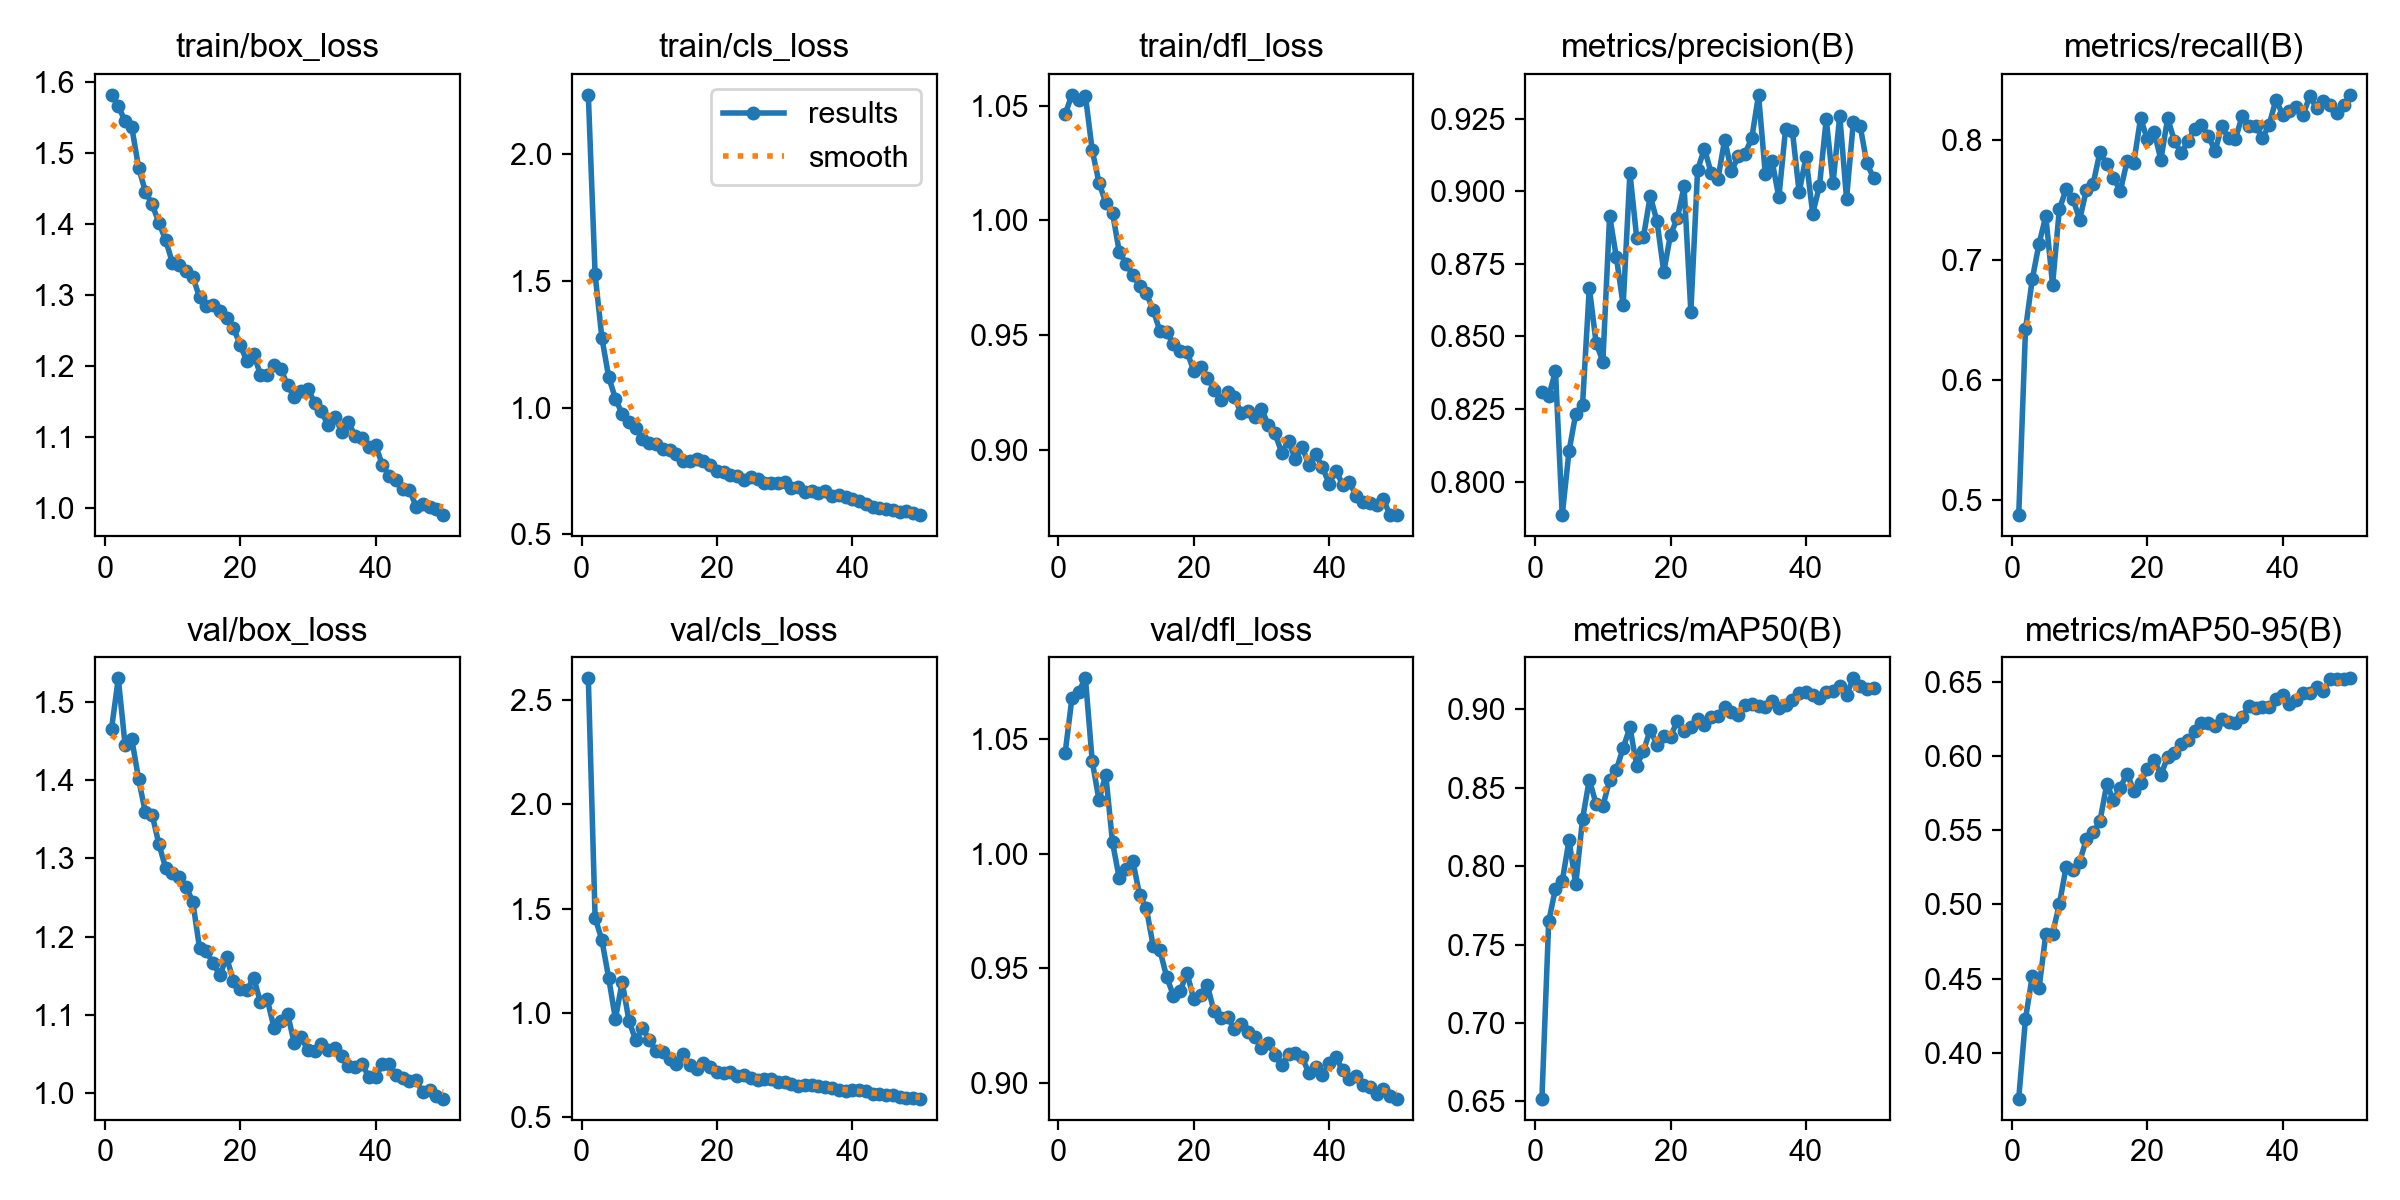

Values plotted in this chart, from the file beside it:
epoch, time, train/box_loss, train/cls_loss, train/dfl_loss, metrics/precision(B), metrics/recall(B), metrics/mAP50(B), metrics/mAP50-95(B), val/box_loss, val/cls_loss, val/dfl_loss, lr/pg0, lr/pg1, lr/pg2
1, 104.7, 1.583, 2.235, 1.046, 0.831, 0.4873, 0.6518, 0.3691, 1.466, 2.606, 1.044, 0.0006612, 0.0006612, 0.0006612
2, 205.5, 1.566, 1.526, 1.055, 0.8293, 0.6423, 0.7648, 0.423, 1.53, 1.456, 1.068, 0.001302, 0.001302, 0.001302
3, 312.6, 1.546, 1.276, 1.053, 0.8381, 0.6841, 0.7855, 0.4517, 1.445, 1.349, 1.071, 0.001916, 0.001916, 0.001916
4, 418.9, 1.537, 1.122, 1.054, 0.7885, 0.7136, 0.7903, 0.4435, 1.452, 1.168, 1.076, 0.001881, 0.001881, 0.001881
5, 519.6, 1.48, 1.036, 1.031, 0.8104, 0.7366, 0.8165, 0.48, 1.401, 0.9705, 1.04, 0.001842, 0.001842, 0.001842
6, 620.2, 1.446, 0.9748, 1.017, 0.8234, 0.6793, 0.7885, 0.4804, 1.359, 1.148, 1.023, 0.001802, 0.001802, 0.001802
7, 720.7, 1.428, 0.9432, 1.008, 0.8265, 0.7425, 0.83, 0.5002, 1.356, 0.9619, 1.035, 0.001762, 0.001762, 0.001762
8, 820.9, 1.403, 0.9195, 1.003, 0.8668, 0.759, 0.8551, 0.5252, 1.318, 0.8668, 1.005, 0.001723, 0.001723, 0.001723
9, 920.6, 1.378, 0.8784, 0.9863, 0.8478, 0.7512, 0.8396, 0.5234, 1.288, 0.9273, 0.9892, 0.001683, 0.001683, 0.001683
10, 1020, 1.346, 0.86, 0.9812, 0.8413, 0.7337, 0.8381, 0.529, 1.281, 0.8697, 0.9934, 0.001644, 0.001644, 0.001644
11, 1119, 1.343, 0.8575, 0.9762, 0.8915, 0.7586, 0.8549, 0.5441, 1.276, 0.8145, 0.997, 0.001604, 0.001604, 0.001604
12, 1219, 1.335, 0.8379, 0.9716, 0.8772, 0.7639, 0.8614, 0.5486, 1.264, 0.8088, 0.982, 0.001564, 0.001564, 0.001564
13, 1319, 1.326, 0.8335, 0.9682, 0.8608, 0.7901, 0.8753, 0.5562, 1.245, 0.7754, 0.9763, 0.001525, 0.001525, 0.001525
14, 1420, 1.298, 0.8188, 0.9611, 0.9063, 0.7802, 0.8885, 0.581, 1.185, 0.7522, 0.9599, 0.001485, 0.001485, 0.001485
15, 1524, 1.286, 0.7901, 0.9518, 0.8839, 0.7687, 0.864, 0.5706, 1.181, 0.7996, 0.9579, 0.001446, 0.001446, 0.001446
16, 1628, 1.286, 0.7896, 0.9512, 0.8843, 0.7574, 0.8733, 0.5788, 1.166, 0.7477, 0.9464, 0.001406, 0.001406, 0.001406
17, 1733, 1.279, 0.7966, 0.9462, 0.8983, 0.7823, 0.8868, 0.5881, 1.151, 0.7314, 0.9382, 0.001366, 0.001366, 0.001366
18, 1839, 1.268, 0.789, 0.9429, 0.8896, 0.7813, 0.8774, 0.5768, 1.173, 0.7605, 0.94, 0.001327, 0.001327, 0.001327
19, 1945, 1.255, 0.7723, 0.9428, 0.8722, 0.8183, 0.8829, 0.5821, 1.144, 0.7383, 0.9482, 0.001287, 0.001287, 0.001287
20, 2049, 1.23, 0.7501, 0.9345, 0.8851, 0.8007, 0.8825, 0.5916, 1.133, 0.7139, 0.9365, 0.001248, 0.001248, 0.001248
21, 2154, 1.207, 0.7476, 0.936, 0.8906, 0.8072, 0.8927, 0.5975, 1.131, 0.712, 0.9386, 0.001208, 0.001208, 0.001208
22, 2257, 1.217, 0.7346, 0.9315, 0.9016, 0.7838, 0.8862, 0.5875, 1.148, 0.7141, 0.9428, 0.001168, 0.001168, 0.001168
23, 2360, 1.189, 0.7308, 0.9263, 0.8584, 0.8183, 0.8885, 0.5993, 1.116, 0.6979, 0.9313, 0.001129, 0.001129, 0.001129
24, 2462, 1.188, 0.7162, 0.9218, 0.9073, 0.7994, 0.8937, 0.6019, 1.12, 0.7001, 0.9284, 0.001089, 0.001089, 0.001089
25, 2564, 1.202, 0.7258, 0.9253, 0.9146, 0.7891, 0.8902, 0.6082, 1.084, 0.6853, 0.9287, 0.00105, 0.00105, 0.00105
26, 2666, 1.196, 0.7184, 0.9232, 0.9063, 0.7995, 0.8951, 0.6112, 1.092, 0.6764, 0.9237, 0.00101, 0.00101, 0.00101
27, 2765, 1.174, 0.7037, 0.9159, 0.9042, 0.8095, 0.8956, 0.6173, 1.102, 0.6803, 0.9257, 0.0009704, 0.0009704, 0.0009704
28, 2865, 1.157, 0.7028, 0.917, 0.9177, 0.8131, 0.9012, 0.6226, 1.064, 0.6794, 0.9223, 0.0009308, 0.0009308, 0.0009308
29, 2965, 1.165, 0.7032, 0.9141, 0.9069, 0.8037, 0.8984, 0.6221, 1.072, 0.6655, 0.92, 0.0008912, 0.0008912, 0.0008912
30, 3065, 1.169, 0.7066, 0.9179, 0.912, 0.7911, 0.896, 0.6205, 1.055, 0.669, 0.9155, 0.0008516, 0.0008516, 0.0008516
31, 3164, 1.149, 0.6846, 0.911, 0.9129, 0.8115, 0.9025, 0.625, 1.054, 0.656, 0.9173, 0.000812, 0.000812, 0.000812
32, 3264, 1.137, 0.6869, 0.9073, 0.9183, 0.8017, 0.9032, 0.6229, 1.063, 0.6481, 0.9124, 0.0007724, 0.0007724, 0.0007724
33, 3363, 1.117, 0.6679, 0.8988, 0.9332, 0.8006, 0.9018, 0.6222, 1.055, 0.6542, 0.9078, 0.0007328, 0.0007328, 0.0007328
34, 3463, 1.128, 0.6728, 0.904, 0.9059, 0.8202, 0.9017, 0.6265, 1.057, 0.6506, 0.9128, 0.0006932, 0.0006932, 0.0006932
35, 3563, 1.108, 0.6617, 0.8959, 0.9103, 0.8115, 0.9052, 0.6337, 1.048, 0.6473, 0.9133, 0.0006536, 0.0006536, 0.0006536
36, 3662, 1.121, 0.6716, 0.9014, 0.8979, 0.8121, 0.9008, 0.6325, 1.035, 0.6421, 0.9115, 0.000614, 0.000614, 0.000614
37, 3762, 1.102, 0.6507, 0.8935, 0.9215, 0.8017, 0.9024, 0.6333, 1.033, 0.6407, 0.9043, 0.0005744, 0.0005744, 0.0005744
38, 3862, 1.099, 0.6567, 0.8981, 0.9207, 0.8129, 0.9057, 0.633, 1.037, 0.6302, 0.9071, 0.0005348, 0.0005348, 0.0005348
39, 3961, 1.086, 0.6459, 0.8926, 0.8996, 0.8338, 0.9104, 0.6383, 1.021, 0.6238, 0.9035, 0.0004952, 0.0004952, 0.0004952
40, 4061, 1.089, 0.641, 0.8852, 0.9117, 0.8212, 0.911, 0.641, 1.02, 0.6294, 0.9086, 0.0004556, 0.0004556, 0.0004556
41, 4159, 1.061, 0.6318, 0.891, 0.8923, 0.8241, 0.9089, 0.6353, 1.037, 0.6268, 0.9112, 0.000416, 0.000416, 0.000416
42, 4256, 1.046, 0.6208, 0.8849, 0.9017, 0.828, 0.9072, 0.6379, 1.038, 0.6242, 0.9057, 0.0003764, 0.0003764, 0.0003764
43, 4354, 1.04, 0.6067, 0.8859, 0.9248, 0.8212, 0.911, 0.6427, 1.023, 0.6082, 0.9018, 0.0003368, 0.0003368, 0.0003368
44, 4452, 1.028, 0.6057, 0.88, 0.9027, 0.8367, 0.9114, 0.6423, 1.019, 0.6094, 0.9033, 0.0002972, 0.0002972, 0.0002972
45, 4550, 1.026, 0.599, 0.8775, 0.926, 0.8269, 0.9146, 0.6466, 1.015, 0.6071, 0.8992, 0.0002576, 0.0002576, 0.0002576
46, 4648, 1.003, 0.5956, 0.8769, 0.8974, 0.833, 0.9091, 0.6441, 1.016, 0.6067, 0.8985, 0.000218, 0.000218, 0.000218
47, 4745, 1.007, 0.5895, 0.8758, 0.9238, 0.829, 0.9197, 0.6522, 1.001, 0.5936, 0.8951, 0.0001784, 0.0001784, 0.0001784
48, 4843, 1.002, 0.5911, 0.8785, 0.9226, 0.8223, 0.9145, 0.652, 1.004, 0.5883, 0.8977, 0.0001388, 0.0001388, 0.0001388
49, 4941, 0.9996, 0.5824, 0.8716, 0.9096, 0.829, 0.9126, 0.652, 0.9962, 0.5921, 0.8946, 9.92e-05, 9.92e-05, 9.92e-05
50, 5038, 0.9907, 0.5763, 0.8718, 0.9045, 0.8378, 0.9136, 0.6525, 0.993, 0.5877, 0.8933, 5.96e-05, 5.96e-05, 5.96e-05
